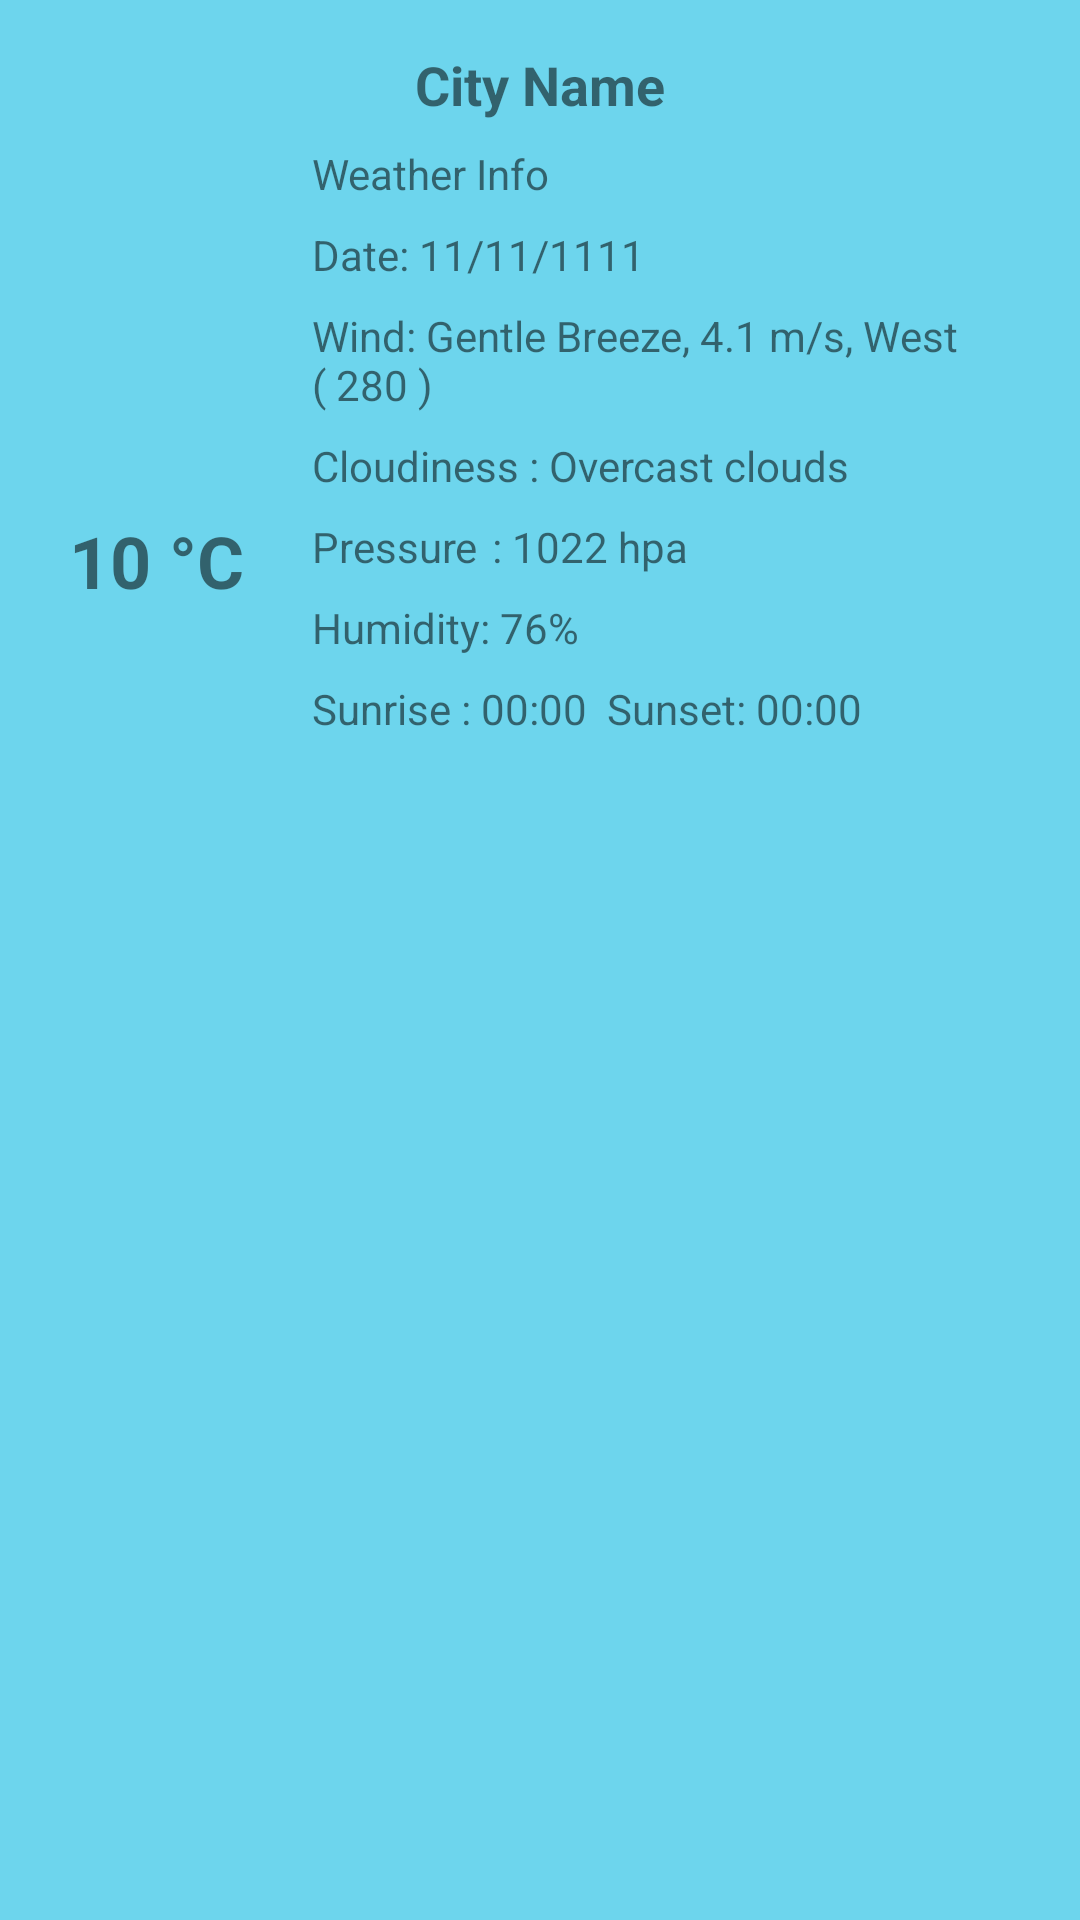

Here is an Android app screen rendered from its layout file. Give the layout XML and the strings, colors and styles it references.
<!-- AndroidManifest.xml: application theme AppTheme -->
<!-- res/layout/activity_home.xml -->
<?xml version="1.0" encoding="utf-8"?>
<android.support.constraint.ConstraintLayout
        xmlns:android="http://schemas.android.com/apk/res/android"
        xmlns:tools="http://schemas.android.com/tools"
        xmlns:app="http://schemas.android.com/apk/res-auto"
        android:layout_width="match_parent"
        android:layout_height="match_parent"
        tools:context=".HomeActivity" android:background="#6dd5ed"
        >

    <android.support.constraint.ConstraintLayout
            android:layout_width="match_parent"
            android:layout_marginTop="8dp"
            app:layout_constraintTop_toTopOf="parent"
            app:layout_constraintStart_toStartOf="parent"
            android:layout_marginStart="8dp"
            app:layout_constraintEnd_toEndOf="parent"
            android:layout_marginEnd="8dp"
            android:layout_height="0dp"
            android:id="@+id/constraintLayout"
            >

        <TextView
                android:text="Humidity: 76%"
                android:layout_height="wrap_content"
                android:id="@+id/humidityInfoHome_tv"
                app:layout_constraintTop_toBottomOf="@+id/pressureInfoHome_tv"
                android:layout_width="0dp"
                app:layout_constraintEnd_toEndOf="parent"
                android:layout_marginEnd="8dp"
                android:layout_marginTop="8dp"
                app:layout_constraintStart_toEndOf="@+id/weatherIconHome_iv"
                android:layout_marginStart="16dp"
                />

        <TextView
                android:text="Cloudiness : Overcast clouds"
                android:layout_height="wrap_content"
                android:id="@+id/cloudinessInfoHome_tv"
                android:layout_marginTop="8dp"
                app:layout_constraintTop_toBottomOf="@+id/windInfoHome_tv"
                android:layout_width="0dp"
                app:layout_constraintEnd_toEndOf="parent"
                android:layout_marginEnd="8dp"
                android:layout_marginStart="16dp"
                app:layout_constraintStart_toEndOf="@+id/weatherIconHome_iv"
                />

        <TextView
                android:text="Wind: Gentle Breeze, 4.1 m/s, West ( 280 )"
                android:layout_height="wrap_content"
                android:id="@+id/windInfoHome_tv"
                android:layout_marginTop="8dp"
                app:layout_constraintTop_toBottomOf="@+id/dateInfoHome_tv"
                android:layout_width="0dp"
                app:layout_constraintEnd_toEndOf="parent"
                android:layout_marginEnd="8dp"
                app:layout_constraintStart_toEndOf="@+id/weatherIconHome_iv"
                android:layout_marginStart="16dp"
                />

        <ImageView
                android:layout_width="72dp"
                android:layout_height="72dp"
                app:srcCompat="@drawable/w10n"
                android:id="@+id/weatherIconHome_iv"
                app:layout_constraintStart_toStartOf="parent"
                android:layout_marginStart="8dp"
                android:layout_marginTop="8dp"
                android:scaleType="fitXY"
                app:layout_constraintTop_toBottomOf="@+id/cityNameHome_tv"
                />

        <TextView
                android:text="10 °C"
                android:layout_width="0dp"
                android:layout_height="0dp"
                android:id="@+id/weatherDegreeHome_tv"
                android:textSize="24sp"
                android:textStyle="bold"
                app:layout_constraintTop_toBottomOf="@+id/weatherIconHome_iv"
                app:layout_constraintStart_toStartOf="parent"
                app:layout_constraintEnd_toEndOf="@+id/weatherIconHome_iv"
                android:layout_marginTop="8dp"
                android:layout_marginStart="8dp"
                android:layout_marginBottom="8dp" app:layout_constraintBottom_toBottomOf="parent"
                android:textAlignment="center"
                android:gravity="center"
                />

        <TextView
                android:text="City Name"
                android:layout_width="0dp"
                android:layout_height="wrap_content"
                android:id="@+id/cityNameHome_tv"
                android:layout_marginTop="8dp"
                app:layout_constraintTop_toTopOf="parent"
                android:textSize="18sp"
                android:textStyle="bold"
                android:layout_marginEnd="8dp"
                app:layout_constraintEnd_toEndOf="parent"
                android:layout_marginStart="8dp"
                app:layout_constraintStart_toStartOf="parent"
                android:textAlignment="center"
                />

        <TextView
                android:text="Weather Info"
                android:layout_width="0dp"
                android:layout_height="wrap_content"
                android:id="@+id/weatherInfoHome_tv"
                app:layout_constraintTop_toBottomOf="@+id/cityNameHome_tv"
                android:layout_marginTop="8dp"
                app:layout_constraintEnd_toEndOf="parent"
                android:layout_marginEnd="8dp"
                app:layout_constraintStart_toEndOf="@+id/weatherIconHome_iv"
                android:layout_marginStart="16dp"
                />

        <TextView
                android:text="Date: 11/11/1111"
                android:layout_height="wrap_content"
                android:id="@+id/dateInfoHome_tv"
                android:layout_marginTop="8dp"
                app:layout_constraintTop_toBottomOf="@+id/weatherInfoHome_tv"
                android:layout_width="0dp"
                app:layout_constraintEnd_toEndOf="parent"
                android:layout_marginEnd="8dp"
                app:layout_constraintStart_toEndOf="@+id/weatherIconHome_iv"
                android:layout_marginStart="16dp"
                />

        <TextView
                android:text="Sunrise : 00:00  Sunset: 00:00"
                android:layout_height="wrap_content"
                android:id="@+id/sunInfoHome_tv"
                android:layout_marginTop="8dp"
                app:layout_constraintTop_toBottomOf="@+id/humidityInfoHome_tv"
                android:layout_width="0dp"
                app:layout_constraintEnd_toEndOf="parent"
                android:layout_marginEnd="8dp"
                app:layout_constraintStart_toEndOf="@+id/weatherIconHome_iv"
                android:layout_marginStart="16dp"
                android:layout_marginBottom="8dp"
                app:layout_constraintBottom_toBottomOf="parent"
                />

        <TextView
                android:text="Pressure	: 1022 hpa"
                android:layout_height="wrap_content"
                android:id="@+id/pressureInfoHome_tv"
                android:layout_marginTop="8dp"
                app:layout_constraintTop_toBottomOf="@+id/cloudinessInfoHome_tv"
                android:layout_width="0dp"
                app:layout_constraintEnd_toEndOf="parent"
                android:layout_marginEnd="8dp"
                app:layout_constraintStart_toEndOf="@+id/weatherIconHome_iv"
                android:layout_marginStart="16dp"
                />

    </android.support.constraint.ConstraintLayout>

    <android.support.v7.widget.RecyclerView
            android:layout_width="0dp"
            android:layout_height="0dp"
            app:layout_constraintStart_toStartOf="parent"
            android:layout_marginStart="8dp"
            app:layout_constraintEnd_toEndOf="parent"
            android:layout_marginEnd="8dp"
            android:layout_marginBottom="8dp"
            app:layout_constraintBottom_toBottomOf="parent"
            android:id="@+id/city_rv"
            tools:listitem="@layout/city_recyclerview_item"
            android:scrollbars="vertical"
            android:layout_marginTop="8dp"
            app:layout_constraintTop_toBottomOf="@+id/constraintLayout"
            />
</android.support.constraint.ConstraintLayout>
<!-- res/layout/city_recyclerview_item.xml (included above) -->
<?xml version="1.0" encoding="utf-8"?>
<android.support.constraint.ConstraintLayout
        xmlns:android="http://schemas.android.com/apk/res/android"
        xmlns:app="http://schemas.android.com/apk/res-auto"
        xmlns:tools="http://schemas.android.com/tools"
        android:layout_width="match_parent"
        android:layout_height="wrap_content"
        android:background="@drawable/widget_corner_radius"
        android:padding="3dp"
        android:layout_margin="3dp"
        >

    <TextView
            android:text="Humidity: 76%"
            android:layout_height="wrap_content"
            android:id="@+id/humidityInfo_tv"
            app:layout_constraintTop_toBottomOf="@+id/pressureInfo_tv"
            android:layout_width="0dp"
            app:layout_constraintEnd_toEndOf="parent"
            android:layout_marginEnd="8dp"
            android:layout_marginTop="8dp"
            app:layout_constraintStart_toEndOf="@+id/weatherIcon_iv"
            android:layout_marginStart="16dp"
            android:layout_marginBottom="8dp" app:layout_constraintBottom_toBottomOf="parent"
            />

    <TextView
            android:text="Cloudiness : Overcast clouds"
            android:layout_height="wrap_content"
            android:id="@+id/cloudinessInfo_tv"
            android:layout_marginTop="8dp"
            app:layout_constraintTop_toBottomOf="@+id/windInfo_tv"
            android:layout_width="0dp"
            app:layout_constraintEnd_toEndOf="parent"
            android:layout_marginEnd="8dp"
            android:layout_marginStart="16dp"
            app:layout_constraintStart_toEndOf="@+id/weatherIcon_iv"
            />

    <TextView
            android:text="Wind: Gentle Breeze, 4.1 m/s, West ( 280 )"
            android:layout_height="wrap_content"
            android:id="@+id/windInfo_tv"
            android:layout_marginTop="8dp"
            app:layout_constraintTop_toBottomOf="@+id/dateInfo_tv"
            android:layout_width="0dp"
            app:layout_constraintEnd_toEndOf="parent"
            android:layout_marginEnd="8dp"
            app:layout_constraintStart_toEndOf="@+id/weatherIcon_iv"
            android:layout_marginStart="16dp"
            />

    <ImageView
            android:layout_width="72dp"
            android:layout_height="72dp"
            app:srcCompat="@drawable/w10n"
            android:id="@+id/weatherIcon_iv"
            app:layout_constraintStart_toStartOf="parent"
            android:layout_marginStart="8dp"
            android:layout_marginTop="8dp"
            app:layout_constraintTop_toTopOf="parent"
            android:scaleType="fitXY"
            />

    <TextView
            android:text="10 °C"
            android:layout_width="0dp"
            android:layout_height="0dp"
            android:id="@+id/weatherDegree_tv"
            android:textSize="24sp"
            android:textStyle="bold"
            app:layout_constraintTop_toBottomOf="@+id/weatherIcon_iv"
            app:layout_constraintStart_toStartOf="parent"
            app:layout_constraintEnd_toEndOf="@+id/weatherIcon_iv"
            android:layout_marginTop="8dp"
            android:layout_marginStart="8dp"
            android:layout_marginBottom="8dp" app:layout_constraintBottom_toBottomOf="parent"
            android:textAlignment="center"
            android:gravity="center"
            />

    <TextView
            android:text="City Name"
            android:layout_width="0dp"
            android:layout_height="wrap_content"
            android:id="@+id/cityName_tv"
            android:layout_marginTop="8dp"
            app:layout_constraintTop_toTopOf="parent"
            android:textSize="18sp"
            android:textStyle="bold"
            android:layout_marginEnd="8dp"
            app:layout_constraintEnd_toEndOf="parent"
            app:layout_constraintStart_toEndOf="@+id/weatherIcon_iv"
            android:layout_marginStart="16dp"
            />

    <TextView
            android:text="Weather Info"
            android:layout_width="0dp"
            android:layout_height="wrap_content"
            android:id="@+id/weatherInfo_tv"
            app:layout_constraintTop_toBottomOf="@+id/cityName_tv"
            android:layout_marginTop="8dp"
            app:layout_constraintEnd_toEndOf="parent"
            android:layout_marginEnd="8dp"
            app:layout_constraintStart_toEndOf="@+id/weatherIcon_iv"
            android:layout_marginStart="16dp"
            />

    <TextView
            android:text="Date: 11/11/1111"
            android:layout_height="wrap_content"
            android:id="@+id/dateInfo_tv"
            android:layout_marginTop="8dp"
            app:layout_constraintTop_toBottomOf="@+id/weatherInfo_tv"
            android:layout_width="0dp"
            app:layout_constraintEnd_toEndOf="parent"
            android:layout_marginEnd="8dp"
            app:layout_constraintStart_toEndOf="@+id/weatherIcon_iv"
            android:layout_marginStart="16dp"
            />

    <TextView
            android:text="Pressure	: 1022 hpa"
            android:layout_height="wrap_content"
            android:id="@+id/pressureInfo_tv"
            android:layout_marginTop="8dp"
            app:layout_constraintTop_toBottomOf="@+id/cloudinessInfo_tv"
            android:layout_width="0dp"
            app:layout_constraintEnd_toEndOf="parent"
            android:layout_marginEnd="8dp"
            app:layout_constraintStart_toEndOf="@+id/weatherIcon_iv"
            android:layout_marginStart="16dp"
            />
</android.support.constraint.ConstraintLayout>
<!-- resources referenced by this layout -->
<resources>
  <!-- drawable widget_corner_radius (drawable) -->
  <?xml version="1.0" encoding="utf-8"?>
  <shape xmlns:android="http://schemas.android.com/apk/res/android">
  
      <corners android:radius="25dp"/>
      <gradient
              android:startColor="#6dd5ed"
              android:endColor="#2193b0"
              android:type="linear"
              android:angle="180">
      </gradient>
  </shape>
  <style name="AppTheme" parent="Theme.AppCompat.Light.DarkActionBar">
          
          <item name="colorPrimary">#6dd5ed</item>
          <item name="colorPrimaryDark">#2193b0</item>
          <item name="colorAccent">#2196F3</item>
      </style>
</resources>
